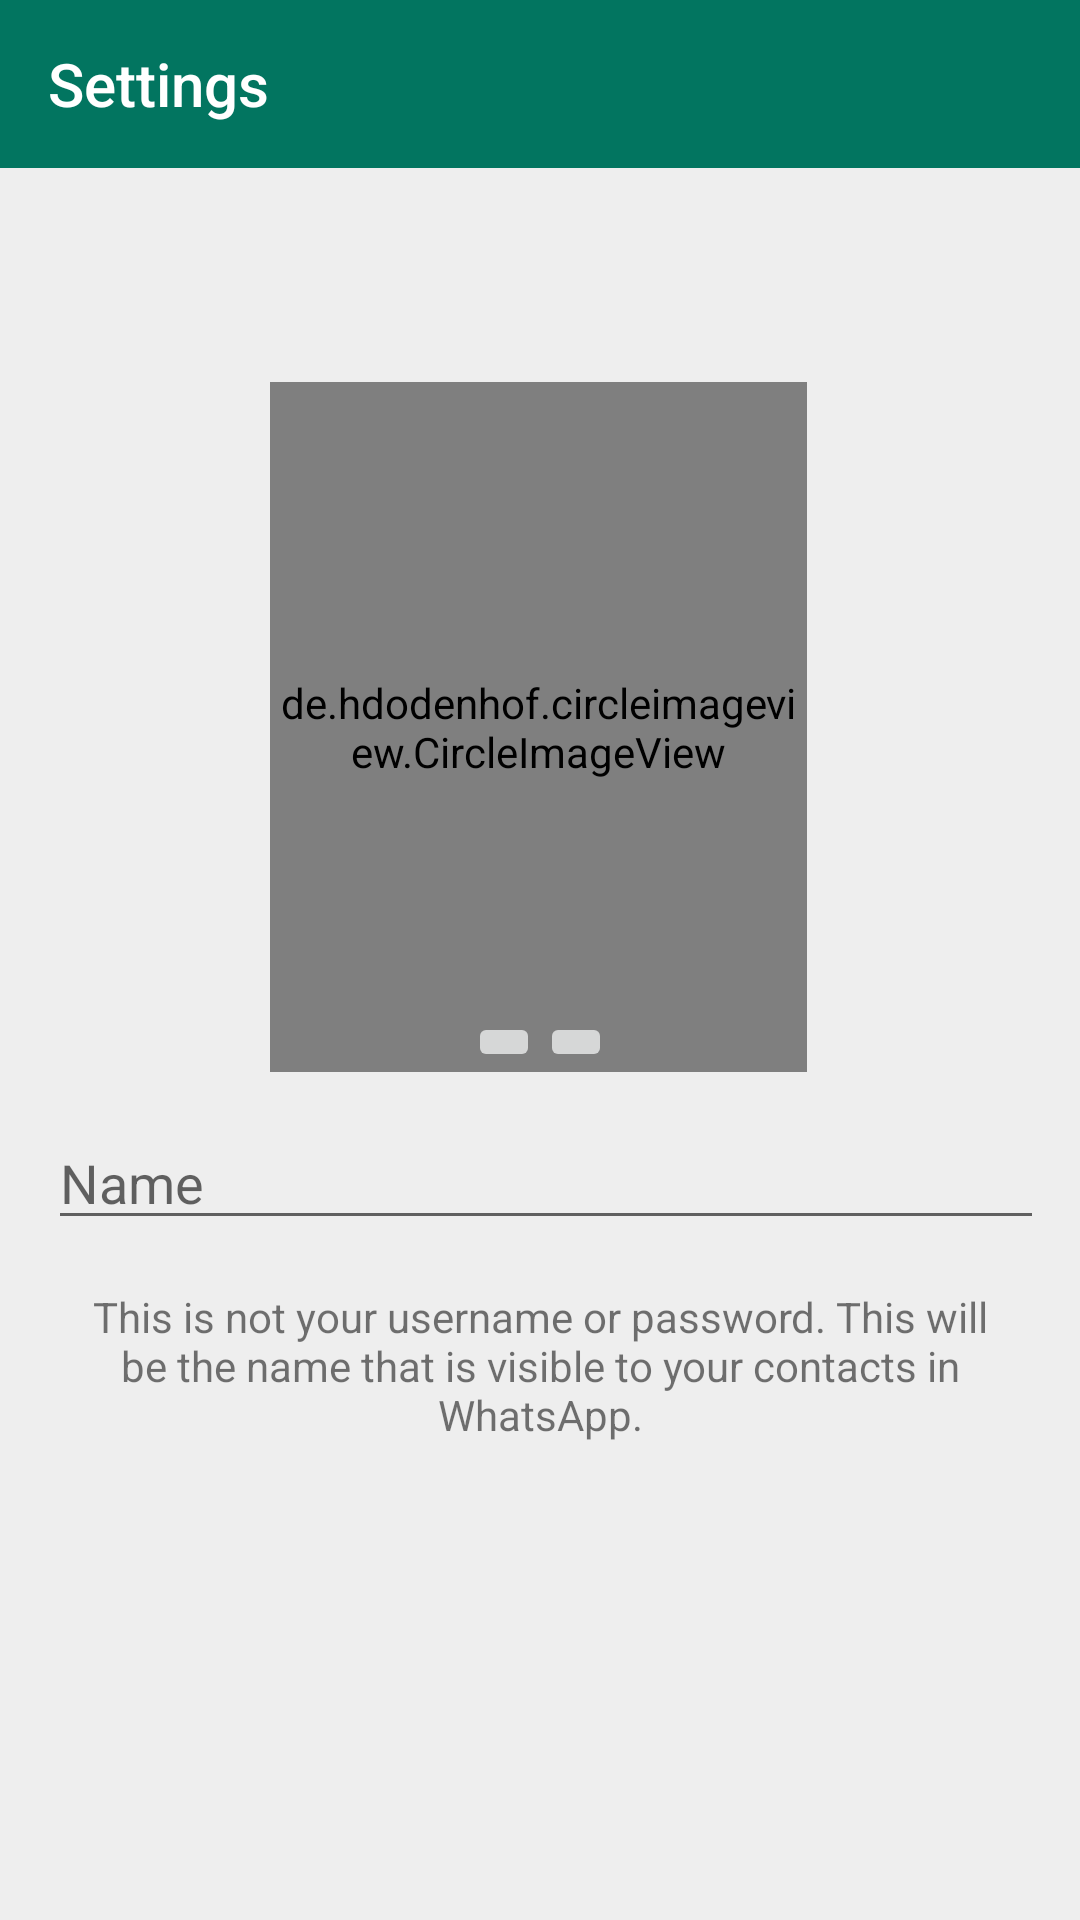

Write the Android layout XML for this screen, with the resource values it uses.
<!-- AndroidManifest.xml: activity theme LoginTheme -->
<!-- res/layout/activity_settings.xml -->
<?xml version="1.0" encoding="utf-8"?>
<LinearLayout xmlns:android="http://schemas.android.com/apk/res/android"
    xmlns:app="http://schemas.android.com/apk/res-auto"
    xmlns:tools="http://schemas.android.com/tools"
    android:layout_width="match_parent"
    android:layout_height="match_parent"
    android:orientation="vertical"
    tools:context=".activities.SettingsActivity">

    <include layout="@layout/toolbar_settings"/>

    <androidx.constraintlayout.widget.ConstraintLayout
        android:layout_width="match_parent"
        android:layout_height="match_parent"
        android:background="#EEEEEE">

        <de.hdodenhof.circleimageview.CircleImageView
            android:id="@+id/circleImageContacts"
            android:layout_width="0dp"
            android:layout_height="230dp"
            android:layout_marginStart="90dp"
            android:layout_marginLeft="90dp"
            android:layout_marginEnd="91dp"
            android:layout_marginRight="91dp"
            android:src="@drawable/padrao"
            app:civ_border_color="#EEEEEE"
            app:civ_border_width="2dp"
            app:layout_constraintBottom_toTopOf="@+id/linearLayout"
            app:layout_constraintEnd_toEndOf="parent"
            app:layout_constraintStart_toStartOf="parent"
            app:layout_constraintTop_toTopOf="parent"
            app:layout_constraintVertical_bias="0.31"
            app:layout_constraintVertical_chainStyle="packed" />

        <TextView
            android:id="@+id/textView"
            android:layout_width="0dp"
            android:layout_height="wrap_content"
            android:layout_marginStart="16dp"
            android:layout_marginLeft="16dp"
            android:layout_marginTop="16dp"
            android:layout_marginEnd="16dp"
            android:layout_marginRight="16dp"
            android:gravity="center"
            android:text="@string/this_is_not_your_username_or_password_this_will_be_the_name_that_is_visible_to_your_contacts_in_whatsapp"
            app:layout_constraintBottom_toBottomOf="parent"
            app:layout_constraintEnd_toEndOf="parent"
            app:layout_constraintHorizontal_bias="0.5"
            app:layout_constraintStart_toStartOf="parent"
            app:layout_constraintTop_toBottomOf="@+id/linearLayout" />

        <LinearLayout
            android:id="@+id/linearLayout"
            android:layout_width="0dp"
            android:layout_height="40dp"
            android:layout_marginStart="16dp"
            android:layout_marginLeft="16dp"
            android:layout_marginTop="16dp"
            android:layout_marginEnd="16dp"
            android:layout_marginRight="16dp"
            android:orientation="horizontal"
            app:layout_constraintBottom_toTopOf="@+id/textView"
            app:layout_constraintEnd_toEndOf="parent"
            app:layout_constraintHorizontal_bias="0.5"
            app:layout_constraintStart_toStartOf="parent"
            app:layout_constraintTop_toBottomOf="@+id/circleImageContacts">

            <EditText
                android:id="@+id/editSettingsName"
                android:layout_width="355dp"
                android:layout_height="wrap_content"
                android:layout_weight="3"
                android:ems="10"
                android:hint="@string/name"
                android:inputType="textPersonName" />

            <ImageView
                android:id="@+id/imageSaveName"
                android:layout_width="wrap_content"
                android:layout_height="25dp"
                android:layout_weight="1"
                android:contentDescription="@string/edit_image"
                app:srcCompat="@drawable/ic_edit" />
        </LinearLayout>

        <ImageButton
            android:id="@+id/imageOpenCamera"
            android:layout_width="wrap_content"
            android:layout_height="wrap_content"
            android:contentDescription="@string/image_camera"
            app:layout_constraintBottom_toBottomOf="@+id/circleImageContacts"
            app:layout_constraintEnd_toStartOf="@+id/imageOpenPhotos"
            app:layout_constraintHorizontal_bias="0.5"
            app:layout_constraintHorizontal_chainStyle="packed"
            app:layout_constraintStart_toStartOf="parent"
            app:layout_constraintTop_toTopOf="@+id/circleImageContacts"
            app:layout_constraintVertical_bias="1.0"
            app:srcCompat="@drawable/ic_photo_camera" />

        <ImageButton
            android:contentDescription="@string/image_pictures"
            android:id="@+id/imageOpenPhotos"
            android:layout_width="wrap_content"
            android:layout_height="wrap_content"
            app:layout_constraintBottom_toBottomOf="@+id/circleImageContacts"
            app:layout_constraintEnd_toEndOf="parent"
            app:layout_constraintHorizontal_bias="0.5"
            app:layout_constraintStart_toEndOf="@+id/imageOpenCamera"
            app:layout_constraintTop_toTopOf="@+id/circleImageContacts"
            app:layout_constraintVertical_bias="1.0"
            app:srcCompat="@drawable/ic_photo" />

    </androidx.constraintlayout.widget.ConstraintLayout>

</LinearLayout>
<!-- res/layout/toolbar_settings.xml (included above) -->
<?xml version="1.0" encoding="utf-8"?>
<FrameLayout xmlns:android="http://schemas.android.com/apk/res/android"
    android:layout_width="match_parent"
    android:layout_height="wrap_content"
    xmlns:app="http://schemas.android.com/apk/res-auto">

    <androidx.appcompat.widget.Toolbar
        android:id="@+id/toolbar_settings"
        android:layout_width="match_parent"
        android:layout_height="wrap_content"
        android:background="?attr/colorPrimary"
        android:minHeight="?attr/actionBarSize"
        android:theme="?attr/actionBarTheme"
        app:title="Settings" />

</FrameLayout>
<!-- resources referenced by this layout -->
<resources>
  <!-- drawable ic_edit (drawable) -->
  <vector android:height="24dp" android:tint="#005F4D"
      android:viewportHeight="24.0" android:viewportWidth="24.0"
      android:width="24dp" xmlns:android="http://schemas.android.com/apk/res/android">
      <path android:fillColor="#FF000000" android:pathData="M3,17.25V21h3.75L17.81,9.94l-3.75,-3.75L3,17.25zM20.71,7.04c0.39,-0.39 0.39,-1.02 0,-1.41l-2.34,-2.34c-0.39,-0.39 -1.02,-0.39 -1.41,0l-1.83,1.83 3.75,3.75 1.83,-1.83z"/>
  </vector>
  <string name="edit_image">Edit Image</string>
  <string name="image_camera">Image Camera</string>
  <string name="image_pictures">Image Pictures</string>
  <string name="name">Name</string>
  <string name="this_is_not_your_username_or_password_this_will_be_the_name_that_is_visible_to_your_contacts_in_whatsapp">This is not your username or password. This will be the name that is visible to your contacts in WhatsApp.</string>
  <style name="LoginTheme" parent="AppTheme">
          <item name="windowNoTitle">true</item>
          <item name="windowActionBar">false</item>
      </style>
  <style name="AppTheme" parent="Theme.AppCompat.Light.DarkActionBar">
          
          <item name="colorPrimary">@color/colorPrimary</item>
          <item name="colorPrimaryDark">@color/colorPrimaryDark</item>
          <item name="colorAccent">@color/colorAccent</item>
      </style>
  <color name="colorPrimary">#027560</color>
  <color name="colorPrimaryDark">#005f4d</color>
  <color name="colorAccent">#44da8e</color>
</resources>
